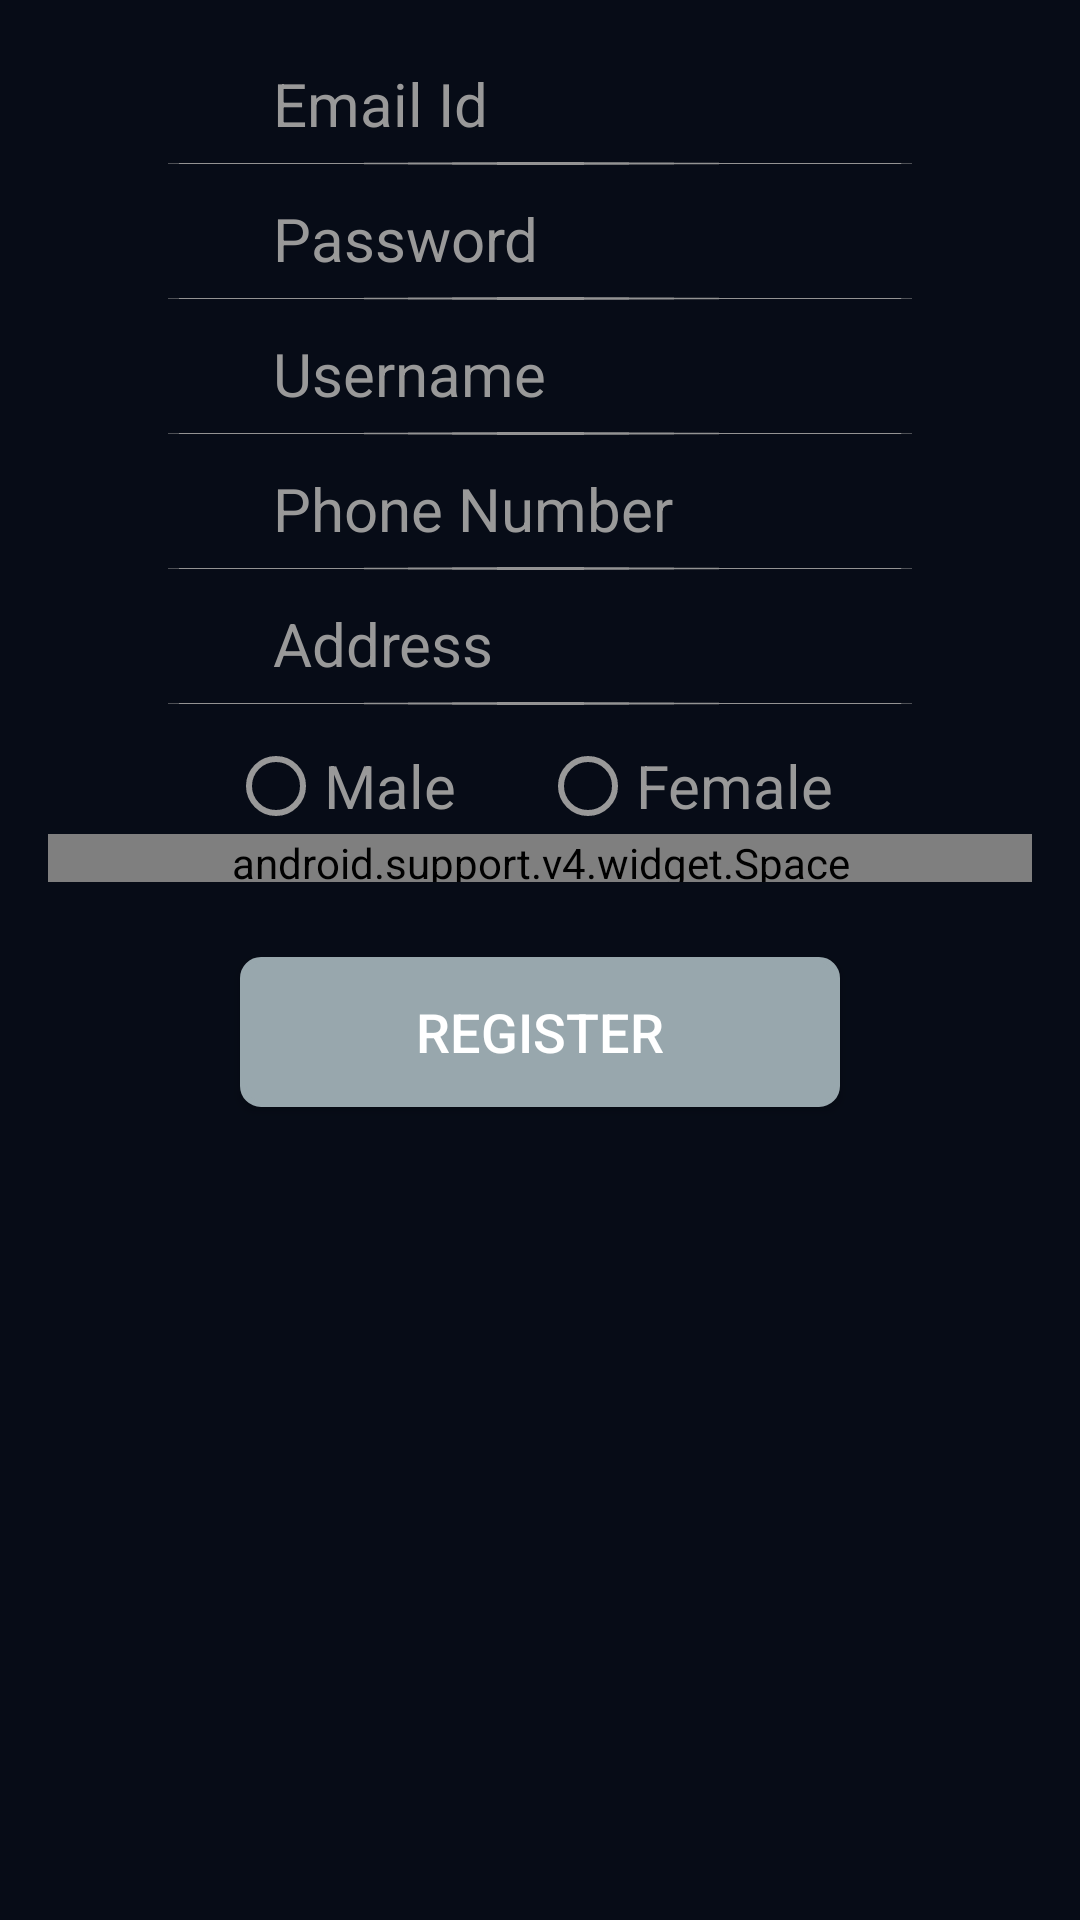

Reconstruct the res/layout file that produces this screen, plus the resources it refers to.
<!-- AndroidManifest.xml: application theme AppTheme -->
<!-- res/layout/activity_register.xml -->
<?xml version="1.0" encoding="utf-8"?>
<android.support.design.widget.CoordinatorLayout xmlns:android="http://schemas.android.com/apk/res/android"
    xmlns:app="http://schemas.android.com/apk/res-auto"
    xmlns:tools="http://schemas.android.com/tools"
    android:layout_width="match_parent"
    android:layout_height="match_parent"
    android:fitsSystemWindows="true"
    tools:context="com.comp30022.arrrrr.RegisterActivity"
    android:background="@color/black_background">

    <android.support.design.widget.AppBarLayout
        android:layout_width="match_parent"
        android:layout_height="wrap_content"
        android:theme="@style/AppTheme.AppBarOverlay">

    </android.support.design.widget.AppBarLayout>

    <FrameLayout
        android:id="@+id/frame_layout_content_register"
        android:layout_width="match_parent"
        android:layout_height="match_parent"
        app:layout_behavior="@string/appbar_scrolling_view_behavior">

        <LinearLayout xmlns:android="http://schemas.android.com/apk/res/android"
            android:layout_width="match_parent"
            android:layout_height="match_parent"
            android:orientation="vertical"
            android:padding="@dimen/padding_avg">

            <EditText
                android:id="@+id/edit_text_email_id"
                style="@style/RegisterText"
                android:hint="@string/email"
                android:inputType="textEmailAddress" />

            <ImageView
                style="@style/RegisterLine"
                app:srcCompat="@drawable/listline" />

            <EditText
                android:id="@+id/edit_text_password"
                style="@style/RegisterText"
                android:hint="@string/password"
                android:inputType="textPassword" />

            <ImageView
                style="@style/RegisterLine"
                app:srcCompat="@drawable/listline" />

            <EditText
                android:id="@+id/edit_text_username"
                style="@style/RegisterText"
                android:hint="@string/Username" />

            <ImageView
                style="@style/RegisterLine"
                app:srcCompat="@drawable/listline" />

            <EditText
                android:id="@+id/edit_text_phonenum"
                style="@style/RegisterText"
                android:hint="@string/Phonenum" />

            <ImageView
                style="@style/RegisterLine"
                app:srcCompat="@drawable/listline" />

            <EditText
                android:id="@+id/edit_text_address"
                style="@style/RegisterText"
                android:hint="@string/Address" />

            <ImageView
                style="@style/RegisterLine"
                app:srcCompat="@drawable/listline"
                android:layout_marginBottom="10dp"/>

            <RadioGroup
                android:id="@+id/radioGroup"
                android:layout_width="match_parent"
                android:layout_height="wrap_content"
                android:orientation="horizontal"
                android:paddingLeft="60dp"
                android:paddingRight="60dp"
                >

                <RadioButton
                    android:textColor="@color/grey_subtitle"
                    android:buttonTint="@color/grey_subtitle"
                    android:textSize="20dp"
                    android:id="@+id/radioButton_male"
                    android:layout_width="0dp"
                    android:layout_height="wrap_content"
                    android:layout_weight="50"
                    android:checked="false"
                    android:text="Male" />

                <RadioButton
                    android:textColor="@color/grey_subtitle"
                    android:buttonTint="@color/grey_subtitle"
                    android:textSize="20dp"
                    android:id="@+id/radioButton_female"
                    android:layout_width="0dp"
                    android:layout_height="wrap_content"
                    android:layout_weight="50"
                    android:checked="false"
                    android:text="Female" />

            </RadioGroup>


            <android.support.v4.widget.Space
                android:layout_width="match_parent"
                android:layout_height="@dimen/space_avg" />

            <RelativeLayout
                android:layout_width="match_parent"
                android:layout_height="100dp"
                android:gravity="center">

                <Button
                    android:id="@+id/button_register"
                    style="@style/ClassicButton"
                    android:background="@drawable/btn_border"
                    android:text="@string/register" />

            </RelativeLayout>

        </LinearLayout>

    </FrameLayout>

</android.support.design.widget.CoordinatorLayout>
<!-- resources referenced by this layout -->
<resources>
  <color name="black_background">#070C17</color>
  <color name="grey_subtitle">#999999</color>
  <dimen name="padding_avg">16dp</dimen>
  <dimen name="space_avg">16dp</dimen>
  <!-- drawable btn_border (drawable) -->
  <?xml version="1.0" encoding="utf-8"?>
  <selector xmlns:android="http://schemas.android.com/apk/res/android">
          <item>
              <shape android:shape="rectangle">
  
                  
                  <solid android:color="@color/grey_btn_background" />
  
                  
                  <corners android:radius="6dip" />
  
                  
                  <stroke android:width="2dp"
                      android:color="@color/grey_btn_background"/>
              </shape>
  
          </item>
  </selector>
  <!-- drawable listline: png bitmap (drawable-hdpi, 325 bytes) -->
  <string name="Address">Address</string>
  <string name="Phonenum">Phone Number</string>
  <string name="Username">Username</string>
  <string name="email">Email Id</string>
  <string name="password">Password</string>
  <string name="register">Register</string>
  <style name="AppTheme.AppBarOverlay" parent="ThemeOverlay.AppCompat.Dark.ActionBar" />
  <style name="ClassicButton" parent="ThemeOverlay.AppCompat.Dark">
          <item name="android:layout_gravity">center_horizontal</item>
          <item name="android:textColor">@color/white</item>
          <item name="android:layout_width">200dp</item>
          <item name="android:layout_height">50dp</item>
          <item name="android:layout_margin">10dp</item>
          <item name="android:textSize">18dp</item>
      </style>
  <style name="RegisterLine" parent="ListLine">
          <item name="android:layout_marginTop">0dp</item>
      </style>
  <style name="RegisterText" parent="LoginText">
          <item name="android:layout_margin">5dp</item>
      </style>
  <style name="AppTheme" parent="Theme.AppCompat.Light.DarkActionBar">
          <item name="colorPrimary">@color/black_background</item>
          <item name="colorPrimaryDark">@color/black_background</item>
          <item name="colorAccent">@color/colorAccent</item>
          <item name="android:textColorHint">@color/grey_subtitle</item>
      </style>
  <color name="grey_btn_background">#98A7AD</color>
  <color name="white">#ffffff</color>
  <style name="ListLine" parent="AppTheme">
          <item name="android:gravity">center</item>
          <item name="android:paddingLeft">40dp</item>
          <item name="android:paddingRight">40dp</item>
          <item name="android:layout_width">wrap_content</item>
          <item name="android:layout_height">wrap_content</item>
          <item name="android:layout_marginTop">5dp</item>
          <item name="android:layout_marginBottom">5dp</item>
          <item name="android:layout_alignParentStart">true</item>
      </style>
  <style name="LoginText" parent="AppTheme">
          <item name="android:layout_width">match_parent</item>
          <item name="android:layout_height">wrap_content</item>
          <item name="android:paddingLeft">70dp</item>
          <item name="android:gravity">left</item>
          <item name="android:textSize">20dp</item>
          <item name="android:background">@null</item>
          <item name="android:textColor">@color/text</item>
          <item name="android:layout_margin">15dp</item>
          <item name="android:layout_alignParentStart">true</item>
      </style>
  <color name="colorAccent">#FFA000</color>
  <color name="text">#C6C9CD</color>
</resources>
